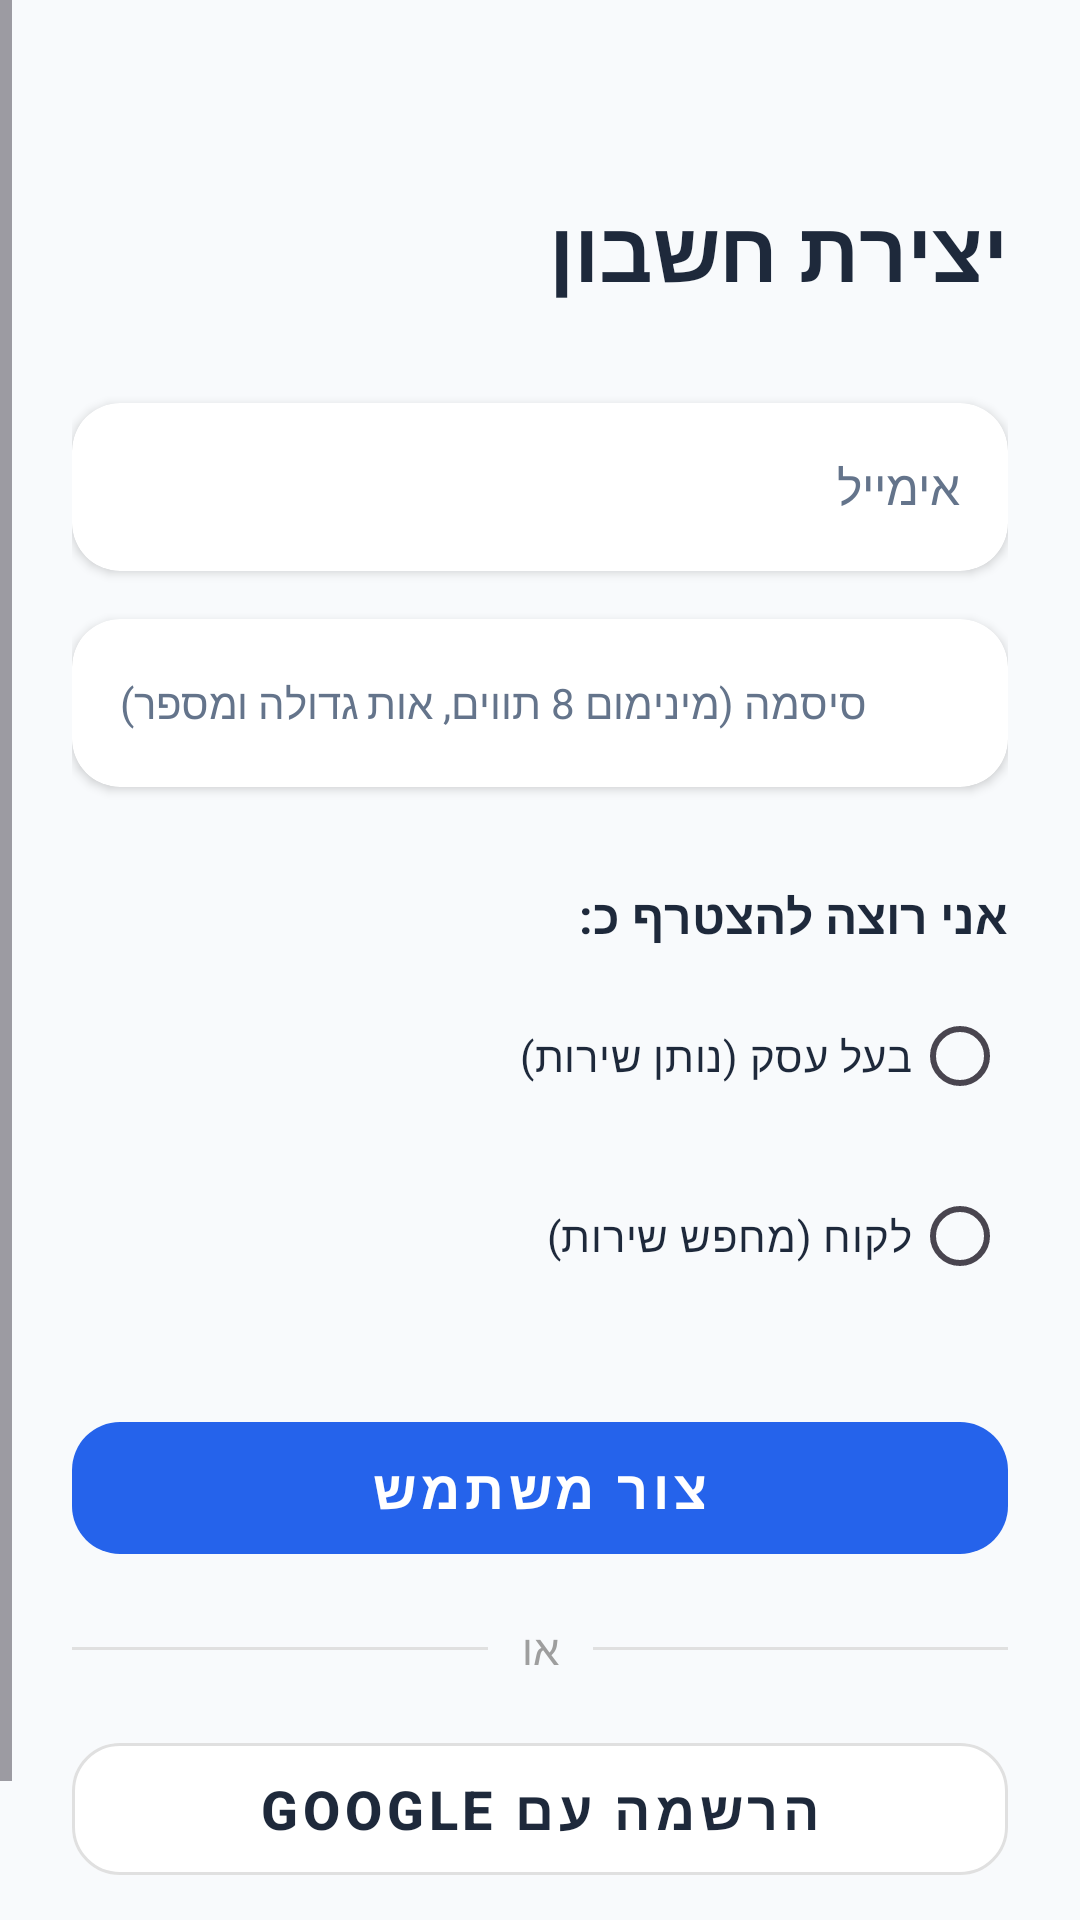

Produce the Android XML layout that renders to this screen, including the resource entries it uses.
<!-- AndroidManifest.xml: application theme Theme.MyApplication -->
<!-- res/layout/activity_register.xml -->
<?xml version="1.0" encoding="utf-8"?>
<ScrollView xmlns:android="http://schemas.android.com/apk/res/android"
    xmlns:app="http://schemas.android.com/apk/res-auto"
    xmlns:tools="http://schemas.android.com/tools"
    android:layout_width="match_parent"
    android:layout_height="match_parent"
    android:background="@color/jobsy_background"
    android:layoutDirection="rtl"
    android:fillViewport="true"
    tools:context=".RegisterActivity">

    <LinearLayout
        android:layout_width="match_parent"
        android:layout_height="wrap_content"
        android:orientation="vertical"
        android:padding="24dp">

        <TextView
            android:layout_width="wrap_content"
            android:layout_height="wrap_content"
            android:text="יצירת חשבון"
            android:textSize="28sp"
            android:textStyle="bold"
            android:textColor="@color/jobsy_text_primary"
            android:layout_marginTop="40dp"
            android:layout_marginBottom="32dp" />

        <androidx.cardview.widget.CardView
            android:layout_width="match_parent"
            android:layout_height="wrap_content"
            app:cardCornerRadius="16dp"
            app:cardElevation="2dp"
            app:cardBackgroundColor="@color/jobsy_card_bg"
            android:layout_marginBottom="16dp">
            <EditText
                android:id="@+id/eTEmail"
                android:layout_width="match_parent"
                android:layout_height="56dp"
                android:hint="אימייל"
                android:inputType="textEmailAddress"
                android:paddingHorizontal="16dp"
                android:background="@null"
                android:textColor="@color/jobsy_text_primary"
                android:textColorHint="@color/jobsy_text_secondary"
                android:textSize="16sp" />
        </androidx.cardview.widget.CardView>

        <androidx.cardview.widget.CardView
            android:layout_width="match_parent"
            android:layout_height="wrap_content"
            app:cardCornerRadius="16dp"
            app:cardElevation="2dp"
            app:cardBackgroundColor="@color/jobsy_card_bg"
            android:layout_marginBottom="32dp">
            <EditText
                android:id="@+id/eTPass"
                android:layout_width="match_parent"
                android:layout_height="56dp"
                android:hint="סיסמה (מינימום 8 תווים, אות גדולה ומספר)"
                android:inputType="textPassword"
                android:paddingHorizontal="16dp"
                android:background="@null"
                android:textColor="@color/jobsy_text_primary"
                android:textColorHint="@color/jobsy_text_secondary"
                android:textSize="14sp" />
        </androidx.cardview.widget.CardView>

        <TextView
            android:id="@+id/tVTypeTitle"
            android:layout_width="wrap_content"
            android:layout_height="wrap_content"
            android:text="אני רוצה להצטרף כ:"
            android:textColor="@color/jobsy_text_primary"
            android:textSize="16sp"
            android:textStyle="bold"
            android:layout_marginBottom="12dp" />

        <RadioGroup
            android:id="@+id/radioGroupType"
            android:layout_width="match_parent"
            android:layout_height="wrap_content"
            android:layout_marginBottom="32dp">

            <RadioButton
                android:id="@+id/rbBusiness"
                android:layout_width="wrap_content"
                android:layout_height="wrap_content"
                android:text="בעל עסק (נותן שירות)"
                android:textColor="@color/jobsy_text_primary"
                android:buttonTint="@color/jobsy_primary"
                android:layout_marginBottom="12dp"/>

            <RadioButton
                android:id="@+id/rbClient"
                android:layout_width="wrap_content"
                android:layout_height="wrap_content"
                android:text="לקוח (מחפש שירות)"
                android:textColor="@color/jobsy_text_primary"
                android:buttonTint="@color/jobsy_primary"/>
        </RadioGroup>

        <com.google.android.material.button.MaterialButton
            android:id="@+id/createUser"
            android:layout_width="match_parent"
            android:layout_height="56dp"
            android:text="צור משתמש"
            android:textColor="@color/white"
            android:textSize="18sp"
            android:textStyle="bold"
            app:backgroundTint="@color/jobsy_primary"
            app:cornerRadius="16dp"
            style="@style/Widget.MaterialComponents.Button.UnelevatedButton"/>

        <LinearLayout
            android:layout_width="match_parent"
            android:layout_height="wrap_content"
            android:orientation="horizontal"
            android:gravity="center"
            android:layout_marginTop="16dp"
            android:layout_marginBottom="16dp">
            <View android:layout_width="0dp" android:layout_weight="1" android:layout_height="1dp" android:background="#E0E0E0"/>
            <TextView android:layout_width="wrap_content" android:layout_height="wrap_content" android:text=" או " android:textColor="#9E9E9E" android:paddingHorizontal="8dp"/>
            <View android:layout_width="0dp" android:layout_weight="1" android:layout_height="1dp" android:background="#E0E0E0"/>
        </LinearLayout>

        <com.google.android.material.button.MaterialButton
            android:id="@+id/btnGoogleRegister"
            android:layout_width="match_parent"
            android:layout_height="56dp"
            android:text="הרשמה עם Google"
            android:textColor="@color/jobsy_text_primary"
            android:textSize="18sp"
            android:textStyle="bold"
            app:backgroundTint="@color/jobsy_card_bg"
            app:strokeColor="#E0E0E0"
            app:strokeWidth="1dp"
            app:cornerRadius="16dp"
            style="@style/Widget.MaterialComponents.Button.OutlinedButton"/>

        <TextView
            android:id="@+id/tVMsg"
            android:layout_width="match_parent"
            android:layout_height="wrap_content"
            android:layout_marginTop="16dp"
            android:gravity="center"
            android:textColor="@color/jobsy_error"
            android:textSize="14sp" />

    </LinearLayout>
</ScrollView>
<!-- resources referenced by this layout -->
<resources>
  <color name="jobsy_background">#F8FAFC</color>
  <color name="jobsy_card_bg">#FFFFFF</color>
  <color name="jobsy_error">#EF4444</color>
  <color name="jobsy_primary">#2563EB</color>
  <color name="jobsy_text_primary">#1E293B</color>
  <color name="jobsy_text_secondary">#64748B</color>
  <color name="white">#FFFFFF</color>
  <style name="Theme.MyApplication" parent="Base.Theme.MyApplication" />
  <style name="Base.Theme.MyApplication" parent="Theme.Material3.DayNight.NoActionBar">
      </style>
</resources>
